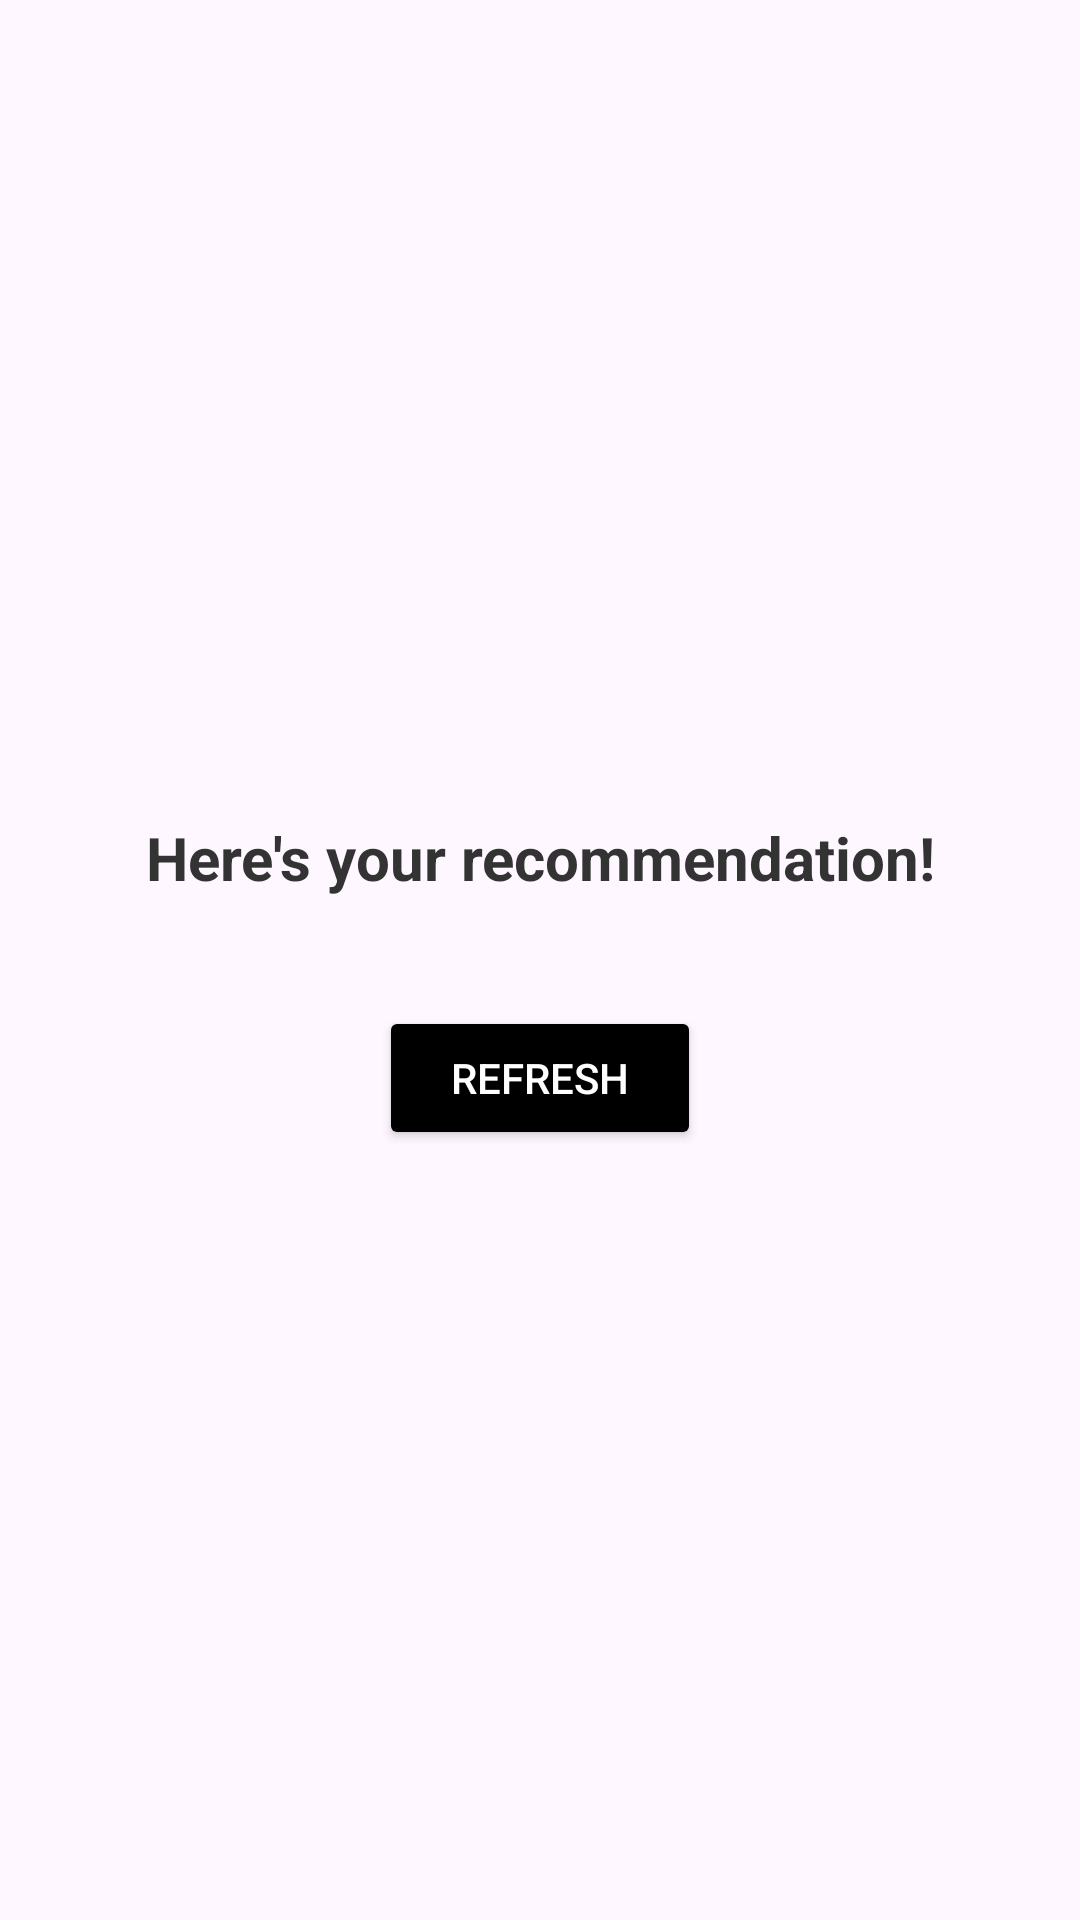

Write the Android layout XML for this screen, with the resource values it uses.
<!-- AndroidManifest.xml: application theme Theme.Schedule_application -->
<!-- res/layout/activity_reccomendation.xml -->
<?xml version="1.0" encoding="utf-8"?>
<LinearLayout xmlns:android="http://schemas.android.com/apk/res/android"
    xmlns:tools="http://schemas.android.com/tools"
    android:id="@+id/recommendationLayout"
    android:layout_width="match_parent"
    android:layout_height="match_parent"
    android:orientation="vertical"
    android:padding="24dp"
    android:gravity="center"
    tools:context=".activities.RecommendationActivity">

    <TextView
        android:id="@+id/recommendationText"
        android:layout_width="match_parent"
        android:layout_height="wrap_content"
        android:text="Here's your recommendation!"
        android:textSize="20sp"
        android:textStyle="bold"
        android:textColor="#333333"
        android:gravity="center"
        android:padding="16dp" />

    <Button
        android:id="@+id/refreshRecommendationButton"
        android:layout_width="wrap_content"
        android:layout_height="wrap_content"
        android:layout_marginTop="20dp"
        android:backgroundTint="#000000"
        android:paddingLeft="24dp"
        android:paddingRight="24dp"
        android:text="Refresh"
        android:textColor="#FFFFFF" />
</LinearLayout>
<!-- resources referenced by this layout -->
<resources>
  <style name="Theme.Schedule_application" parent="Base.Theme.Schedule_application" />
  <style name="Base.Theme.Schedule_application" parent="Theme.Material3.DayNight.NoActionBar">
          
          
      </style>
</resources>
